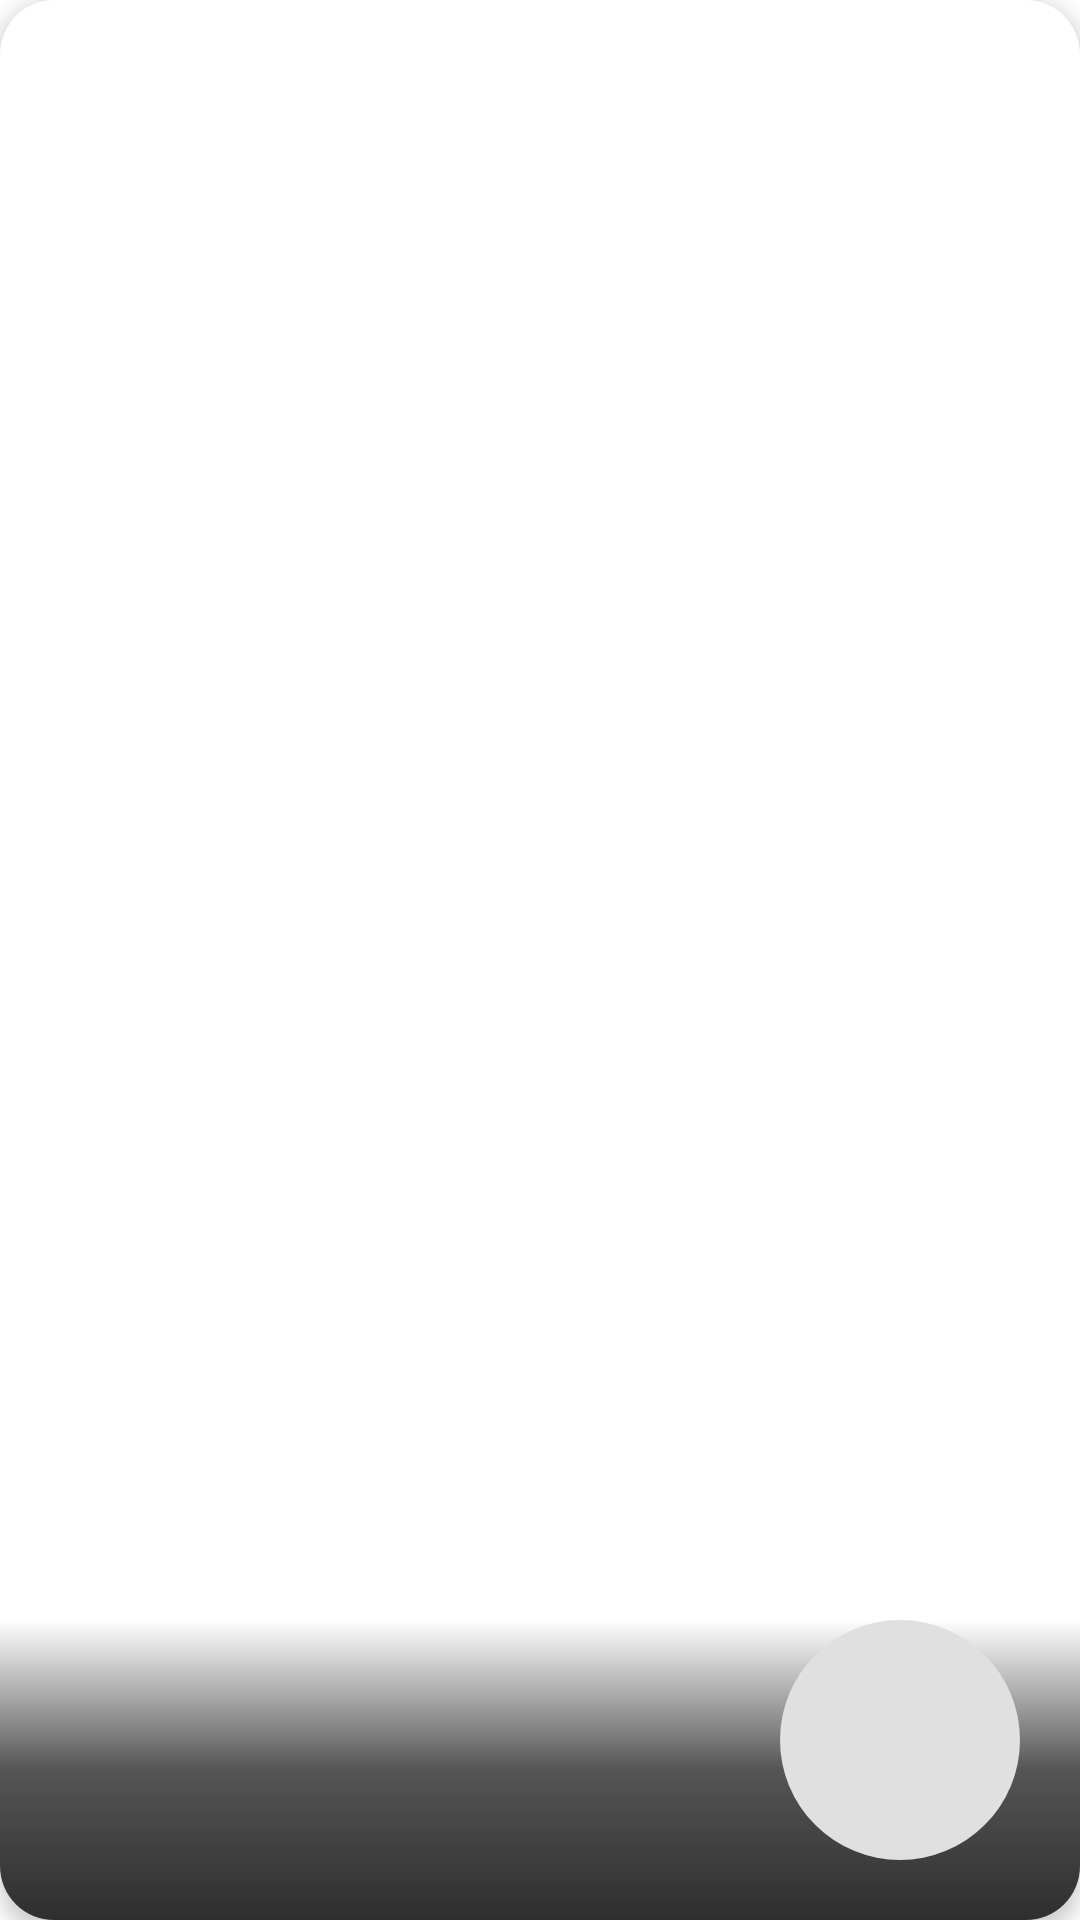

Layout XML and referenced resources for this Android screen:
<!-- AndroidManifest.xml: application theme Theme.EzyBites -->
<!-- res/layout/tarjeta_amigos.xml -->
<?xml version="1.0" encoding="utf-8"?>
<androidx.cardview.widget.CardView xmlns:android="http://schemas.android.com/apk/res/android"
    xmlns:app="http://schemas.android.com/apk/res-auto"
    xmlns:tools="http://schemas.android.com/tools"
    android:layout_width="match_parent"
    android:layout_height="match_parent"
    app:cardCornerRadius="18dp"
    app:cardElevation="4dp"
    android:id="@+id/tajeta_amigos_id">

    <androidx.constraintlayout.widget.ConstraintLayout
        android:id="@+id/layout_tarjeta_amigos"
        android:layout_width="match_parent"
        android:layout_height="match_parent">

        <ImageView android:id="@+id/tarjeta_amigos_foto"
            android:layout_width="match_parent"
            android:layout_height="match_parent"
            android:scaleType="centerCrop"
            android:contentDescription="Foto de la comida"/>

        <ImageView
            android:id="@+id/tarjeta_amigos_type"
            android:layout_width="70dp"
            android:layout_height="70dp"
            android:layout_margin="20dp"
            app:layout_constraintEnd_toEndOf="parent"
            app:layout_constraintTop_toTopOf="parent"
            android:contentDescription="Tipo de publicación"/>

        <LinearLayout
            android:layout_width="match_parent"
            android:layout_height="wrap_content"
            app:layout_constraintBottom_toBottomOf="@+id/layout_tarjeta_amigos"
            android:background="@drawable/tarjeta_amigos_gradient"
            android:orientation="horizontal">

            <TextView
                android:id="@+id/tarjeta_amigos_text"
                android:layout_width="wrap_content"
                android:layout_height="wrap_content"
                android:ellipsize="end"
                android:maxLines="1"
                android:paddingStart="12dp"
                android:paddingEnd="45dp"
                android:paddingTop="25dp"
                android:paddingBottom="16dp"
                android:textColor="@color/white"
                android:textSize="28sp"
                android:textStyle="bold"
                android:layout_weight="1"
                android:layout_gravity="center"/>
            <ImageView
                android:id="@+id/tarjeta_amigos_pfp"
                android:layout_width="80dp"
                android:layout_height="80dp"
                android:layout_marginRight="20dp"
                android:layout_marginBottom="20dp"
                android:scaleType="centerCrop"
                android:background="@drawable/circle_bg"
                android:contentDescription="Foto de perfil"/>

        </LinearLayout>


    </androidx.constraintlayout.widget.ConstraintLayout>

</androidx.cardview.widget.CardView>
<!-- resources referenced by this layout -->
<resources>
  <color name="white">#FFFFFFFF</color>
  <!-- drawable circle_bg (drawable) -->
  <?xml version="1.0" encoding="utf-8"?>
  <shape xmlns:android="http://schemas.android.com/apk/res/android">
      <solid android:color="#E0E0E0" /> 
      <corners android:radius="99999dp" /> 
  </shape>
  <!-- drawable tarjeta_amigos_gradient (drawable) -->
  <?xml version="1.0" encoding="utf-8"?>
  <shape xmlns:android="http://schemas.android.com/apk/res/android">
      <gradient
          android:angle="90"
          android:startColor="#2E2E2E"
          android:centerColor="#D02E2E2E"
          android:endColor="#00FFFFFF"
          android:type="linear" />
  </shape>
  <style name="Theme.EzyBites" parent="Theme.MaterialComponents.DayNight.NoActionBar">
  
          <item name="android:textColor">@color/white</item>
          
          <item name="colorPrimary">@color/white</item>
          <item name="colorPrimaryVariant">@color/black</item>
          <item name="colorOnPrimary">@color/black</item>
          
          <item name="colorSecondary">@color/grey</item>
          <item name="colorSecondaryVariant">@color/black</item>
          <item name="colorOnSecondary">@color/black</item>
          
          <item name="android:statusBarColor">@color/black</item>
          
      </style>
  <color name="black">#FF000000</color>
  <color name="grey">#B6B6B6</color>
</resources>
